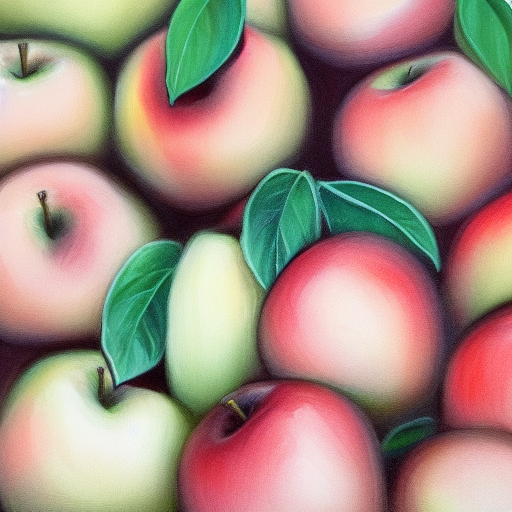
Generation parameters embedded in this image by AUTOMATIC1111 Stable Diffusion web UI or a fork of it (Forge, ...) (PNG 'parameters' text chunk):
apples

Steps: 20, Sampler: Euler a, CFG scale: 7, Seed: 2907750926, Size: 512x512, Model hash: 6ce0161689, Model: v1-5-pruned-emaonly